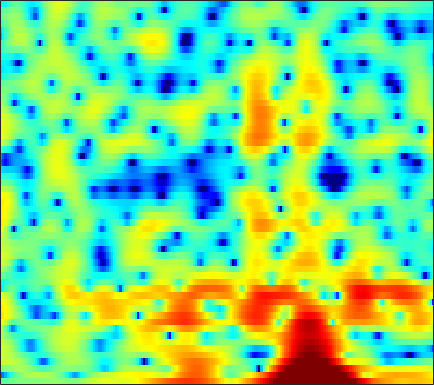

The file beside this chart, header and first rows:
-1.527, -1.5567, -1.4617, -1.2517, -1.0586, -0.79893, -0.5537, -0.39127, -0.20494, -0.084056, -0.017989, 0.0040313, 0.014941, 0.01045, 0.0019092, 0.006587, 0.053839, 0.10503, 0.21638, 0.35883, 0.51425, 0.62337, 0.73287, 0.79881
-12.42, -11.48, -9.229, -6.91, -5.393, -3.686, -2.308, -1.458, -0.533, 0.2004, 0.7695, 1.106, 1.454, 1.703, 1.837, 1.957, 2.022, 2.041, 2.03, 1.98, 1.883, 1.774, 1.574, 1.297
-0.4633, -0.1796, 0.1967, 0.5675, 0.8283, 1.143, 1.392, 1.527, 1.619, 1.602, 1.467, 1.288, 0.945, 0.4886, 0.0774, -0.547, -1.208, -1.688, -2.227, -2.553, -2.596, -2.447, -2.06, -1.562
3.119, 3.145, 3.136, 3.069, 2.983, 2.808, 2.565, 2.332, 1.942, 1.449, 0.8445, 0.3068, -0.5392, -1.567, -2.489, -3.978, -5.864, -7.621, -10.47, -13.19, -12.85, -10.67, -7.676, -5.275
3.356, 3.222, 2.971, 2.635, 2.327, 1.846, 1.292, 0.8288, 0.1562, -0.5604, -1.295, -1.834, -2.516, -3.118, -3.497, -3.891, -4.138, -4.218, -4.177, -3.952, -3.549, -3.141, -2.476, -1.732
3.634, 3.375, 2.921, 2.338, 1.817, 0.9934, 0.01478, -0.8373, -2.151, -3.688, -5.489, -6.997, -9.046, -10.53, -10.67, -9.557, -7.822, -6.513, -4.93, -3.55, -2.353, -1.556, -0.6042, 0.2394
3.059, 2.689, 2.088, 1.385, 0.7915, -0.09279, -1.09, -1.927, -3.17, -4.614, -6.309, -7.74, -9.701, -11.04, -11, -9.551, -7.538, -6.08, -4.361, -2.893, -1.63, -0.7968, 0.1765, 1.015
2.124, 1.442, 0.4446, -0.591, -1.334, -2.207, -2.898, -3.283, -3.64, -3.88, -4.032, -4.101, -4.123, -4.034, -3.856, -3.478, -2.949, -2.491, -1.83, -1.155, -0.4949, -0.006358, 0.6159, 1.2
2.852, 1.407, -1.065, -4.378, -7.543, -11.52, -10.42, -7.974, -5.479, -3.86, -2.788, -2.232, -1.707, -1.358, -1.157, -0.9409, -0.754, -0.6159, -0.4107, -0.1765, 0.05303, 0.2374, 0.5112, 0.8463
6.174, 4.99, 3.154, 1.139, -0.2844, -1.671, -2.058, -1.785, -1.187, -0.7371, -0.5417, -0.5724, -0.7883, -1.133, -1.415, -1.808, -2.129, -2.302, -2.458, -2.571, -2.779, -3.063, -3.644, -4.253
7.14, 6.502, 5.564, 4.575, 3.815, 2.853, 1.945, 1.286, 0.3892, -0.5605, -1.674, -2.726, -4.417, -6.617, -8.662, -11.83, -13.92, -13.26, -11.08, -9.401, -8.566, -8.502, -9.257, -11.1
6.694, 6.155, 5.334, 4.406, 3.669, 2.65, 1.557, 0.6714, -0.577, -1.864, -3.232, -4.365, -6.079, -8.104, -9.72, -11.67, -12.76, -12.61, -11.18, -9.626, -8.307, -7.474, -6.612, -5.902
5.995, 5.378, 4.474, 3.465, 2.61, 1.346, -0.08862, -1.225, -2.802, -4.293, -5.456, -6, -6.455, -6.678, -6.783, -6.875, -6.802, -6.712, -6.665, -6.422, -6.029, -5.69, -5.006, -4.067
4.284, 3.722, 3.029, 2.275, 1.559, 0.2361, -1.482, -3.223, -6.586, -12.25, -20.3, -15.46, -9.764, -6.708, -5.369, -4.404, -3.984, -3.942, -4.427, -5.535, -7.391, -9.221, -10.43, -7.782
-6.954, -5.304, -2.954, -1.569, -1.085, -1.014, -1.538, -2.219, -3.326, -4.446, -4.967, -4.763, -4.026, -3.076, -2.417, -1.766, -1.518, -1.554, -1.902, -2.692, -3.835, -4.682, -4.995, -3.673
-5.648, -5.277, -4.275, -3.412, -2.964, -2.662, -2.672, -2.754, -2.88, -2.974, -2.963, -2.866, -2.575, -2.217, -1.928, -1.516, -1.157, -0.9733, -0.7819, -0.6142, -0.4056, -0.1987, 0.1894, 0.7754
-0.6917, -1.116, -1.623, -2.109, -2.525, -3.124, -3.732, -4.171, -4.651, -4.84, -4.708, -4.415, -3.814, -3.101, -2.563, -1.909, -1.3, -0.8864, -0.4124, 0.01383, 0.4127, 0.713, 1.13, 1.59
1.789, 1.257, 0.4068, -0.656, -1.652, -3.286, -5.345, -7.328, -10.47, -12.54, -10.96, -8.781, -6.227, -4.291, -3.156, -2.012, -1.195, -0.7049, -0.2195, 0.1508, 0.4573, 0.6782, 1.008, 1.384
3.744, 3.326, 2.571, 1.564, 0.6313, -0.9448, -2.944, -4.674, -7.193, -8.698, -7.78, -6.254, -4.252, -2.714, -1.872, -1.069, -0.6177, -0.5074, -0.5766, -0.8612, -1.26, -1.537, -1.692, -1.44
4.082, 3.895, 3.485, 2.922, 2.424, 1.66, 0.8644, 0.3097, -0.3367, -0.7385, -0.8578, -0.7957, -0.6225, -0.4187, -0.3461, -0.4033, -0.6819, -1.127, -2.078, -3.593, -5.931, -8.583, -14.04, -15.09
3.212, 3.142, 2.925, 2.588, 2.285, 1.867, 1.454, 1.154, 0.8437, 0.5918, 0.403, 0.3052, 0.1799, 0.03978, -0.09555, -0.3962, -0.8539, -1.31, -2.147, -3.259, -4.645, -5.749, -6.878, -6.914
2.716, 2.509, 2.101, 1.593, 1.186, 0.7013, 0.2971, 0.08148, -0.07348, -0.1403, -0.1499, -0.1426, -0.1292, -0.1596, -0.1986, -0.2962, -0.4762, -0.6358, -0.8991, -1.201, -1.508, -1.688, -1.844, -1.816
3.45, 2.783, 1.603, 0.1893, -0.936, -2.27, -2.951, -2.949, -2.528, -1.904, -1.347, -1.04, -0.7451, -0.5593, -0.4658, -0.3111, -0.135, -0.002359, 0.1969, 0.3886, 0.5442, 0.6231, 0.6741, 0.6633
5.662, 4.525, 2.434, -0.5912, -3.891, -11.72, -21.72, -10.51, -5.527, -3.241, -2.172, -1.85, -1.888, -2.137, -2.304, -2.262, -1.693, -1.033, -0.04521, 0.8716, 1.608, 1.992, 2.304, 2.328
6.888, 5.982, 4.485, 2.681, 1.261, -0.5185, -1.6, -1.933, -2.046, -2.146, -2.684, -3.458, -5.27, -8.333, -12.13, -18.18, -11.42, -7.328, -3.841, -1.587, -0.1277, 0.5931, 1.17, 1.33
6.39, 5.846, 4.969, 3.948, 3.143, 2.052, 0.9864, 0.216, -0.7864, -1.823, -2.971, -3.921, -5.338, -6.924, -7.9, -8.482, -7.595, -6.389, -4.716, -3.331, -2.326, -1.8, -1.441, -1.35
6.22, 5.87, 5.241, 4.442, 3.73, 2.686, 1.493, 0.5621, -0.7433, -2.059, -3.265, -4.059, -4.812, -5.192, -5.223, -4.955, -4.495, -4.04, -3.449, -2.989, -2.747, -2.759, -3.047, -3.611
6.492, 6.258, 5.738, 4.99, 4.266, 3.079, 1.631, 0.3381, -1.682, -4.059, -6.652, -8.335, -9.088, -7.878, -6.577, -4.9, -3.554, -2.781, -2.054, -1.678, -1.726, -2.094, -3.063, -4.871
5.471, 5.328, 4.913, 4.249, 3.578, 2.425, 0.9698, -0.4132, -2.606, -5.546, -9.45, -13.19, -14.55, -10.3, -7.542, -4.969, -3.072, -2.046, -1.057, -0.4716, -0.2665, -0.3729, -0.849, -1.724
2.565, 2.488, 2.194, 1.683, 1.172, 0.3086, -0.7331, -1.622, -2.915, -4.194, -5.294, -5.845, -6.049, -5.612, -4.971, -3.872, -2.758, -1.96, -1.004, -0.2398, 0.3265, 0.6373, 0.8633, 0.9809
-0.5021, -0.5431, -0.7459, -1.129, -1.52, -2.169, -2.967, -3.615, -4.572, -5.472, -6.258, -6.614, -6.733, -6.352, -5.774, -4.682, -3.443, -2.493, -1.297, -0.2257, 0.6808, 1.251, 1.884, 2.373
-3.475, -3.538, -3.735, -4.029, -4.343, -4.865, -5.583, -6.269, -7.392, -8.909, -10.8, -12.37, -13.74, -12.7, -10.64, -7.802, -5.26, -3.632, -1.798, -0.2772, 0.9811, 1.756, 2.624, 3.289
-7.063, -7.412, -7.798, -7.91, -7.934, -7.974, -8.172, -8.517, -9.348, -10.72, -12.87, -15.1, -18.07, -16.04, -12.6, -8.574, -5.566, -3.72, -1.703, -0.05371, 1.297, 2.145, 3.067, 3.778
-12.44, -14.97, -16.68, -14.9, -13.05, -11.3, -10.26, -9.817, -9.55, -9.449, -9.384, -9.269, -8.756, -7.794, -6.738, -5.176, -3.495, -2.3, -0.812, 0.5032, 1.639, 2.385, 3.216, 3.881
-10.57, -13.15, -15.09, -13.72, -12.39, -11.1, -10.51, -10.24, -9.889, -9.354, -8.495, -7.723, -6.59, -5.371, -4.463, -3.303, -2.189, -1.389, -0.3514, 0.6403, 1.577, 2.226, 3.016, 3.674
-2.103, -3.094, -4.285, -5.426, -6.302, -7.784, -9.875, -12.03, -15.12, -14.53, -10.92, -8.551, -6.204, -4.49, -3.624, -2.701, -2.096, -1.731, -1.255, -0.6439, 0.2036, 0.9595, 2.015, 2.986
3.384, 2.648, 1.558, 0.2553, -0.8751, -2.724, -5.051, -7.069, -9.425, -9.372, -7.22, -5.619, -3.97, -3.049, -2.685, -2.807, -3.517, -4.497, -6.254, -7.323, -5.768, -3.629, -0.945, 1.101
5.032, 4.592, 3.856, 2.994, 2.27, 1.229, 0.1965, -0.5637, -1.299, -1.745, -1.915, -1.883, -1.88, -2.054, -2.338, -3.156, -4.532, -6.122, -9.036, -11.68, -9.38, -6.399, -3.277, -1.181
4.739, 4.535, 4.123, 3.587, 3.108, 2.418, 1.7, 1.171, 0.4777, -0.132, -0.6812, -1.063, -1.546, -1.962, -2.334, -2.771, -3.247, -3.544, -3.812, -3.75, -3.322, -2.795, -2.066, -1.461
4.372, 4.277, 3.99, 3.554, 3.131, 2.504, 1.789, 1.233, 0.4355, -0.3881, -1.224, -1.874, -2.658, -3.237, -3.55, -3.543, -3.263, -2.897, -2.357, -1.739, -1.17, -0.809, -0.4796, -0.3597
4.006, 3.833, 3.419, 2.804, 2.264, 1.491, 0.6546, 0.0184, -0.8899, -1.959, -3.257, -4.49, -6.45, -8.669, -9.539, -8.6, -6.207, -4.455, -2.505, -1.043, 0.05803, 0.6565, 1.191, 1.416
3.119, 2.645, 1.708, 0.4655, -0.5703, -1.974, -3.052, -3.56, -3.93, -4.271, -5.004, -5.959, -8.137, -11.56, -13.99, -11.3, -6.94, -4.438, -1.97, -0.2144, 1.024, 1.7, 2.332, 2.691
1.994, 1.155, -0.457, -2.786, -5.237, -10.13, -16.43, -14.07, -9.069, -6.266, -4.797, -4.213, -3.827, -3.613, -3.273, -2.601, -1.605, -0.7985, 0.2196, 1.091, 1.761, 2.137, 2.503, 2.757
1.216, 0.5286, -0.6872, -2.273, -3.734, -5.814, -7.091, -6.845, -5.395, -3.724, -2.348, -1.564, -0.735, -0.1071, 0.2756, 0.6989, 1.054, 1.255, 1.42, 1.424, 1.308, 1.17, 0.9841, 0.9067
0.1174, -0.01362, -0.2789, -0.6402, -0.9281, -1.214, -1.296, -1.185, -0.7923, -0.2421, 0.3725, 0.8288, 1.363, 1.789, 1.995, 2.158, 2.11, 1.925, 1.427, 0.5808, -0.6737, -1.892, -3.728, -5.077
-2.459, -1.929, -1.397, -1.042, -0.8346, -0.5911, -0.3532, -0.1373, 0.2239, 0.6554, 1.135, 1.509, 1.956, 2.317, 2.51, 2.6, 2.459, 2.164, 1.455, 0.3043, -1.503, -3.473, -7.467, -13.31
-5.989, -4.901, -3.912, -3.282, -2.988, -2.758, -2.569, -2.382, -2.017, -1.455, -0.7462, -0.1817, 0.5644, 1.215, 1.614, 1.965, 2.113, 2.069, 1.796, 1.283, 0.5581, -0.06802, -0.847, -1.278
-7.243, -6.491, -5.875, -5.723, -5.915, -6.517, -7.348, -7.888, -7.914, -6.802, -5.041, -3.685, -2.055, -0.7448, 0.02882, 0.8305, 1.383, 1.661, 1.879, 1.942, 1.923, 1.877, 1.832, 1.853
-6.48, -6.167, -6.055, -6.438, -7.143, -8.822, -11.96, -16.5, -32.86, -14.67, -8.838, -6.165, -3.654, -1.918, -0.9529, 0.02853, 0.7429, 1.154, 1.588, 1.937, 2.227, 2.413, 2.631, 2.819
-5.051, -4.691, -4.462, -4.525, -4.762, -5.339, -6.1, -6.609, -6.685, -5.856, -4.496, -3.445, -2.247, -1.331, -0.8237, -0.3426, 0.00664, 0.2425, 0.5965, 1.045, 1.546, 1.931, 2.408, 2.788
-3.688, -3.086, -2.386, -1.814, -1.488, -1.191, -0.977, -0.8226, -0.6162, -0.368, -0.1261, 0.0008333, 0.008961, -0.2103, -0.5678, -1.278, -2.126, -2.636, -2.727, -1.962, -0.6722, 0.3308, 1.463, 2.266
-4.331, -3.193, -1.716, -0.457, 0.3168, 1.149, 1.764, 2.102, 2.376, 2.456, 2.335, 2.086, 1.501, 0.5098, -0.5969, -2.78, -6.4, -11.27, -24.45, -9.413, -4.003, -1.605, 0.4822, 1.72
-8.772, -5.955, -3.169, -1.146, 0.01467, 1.195, 2.008, 2.401, 2.703, 2.747, 2.544, 2.233, 1.607, 0.7195, -0.1315, -1.457, -2.919, -3.843, -4.231, -3.393, -1.87, -0.7226, 0.5254, 1.334
-7.193, -5.253, -3.057, -1.318, -0.2883, 0.7369, 1.425, 1.741, 1.926, 1.865, 1.578, 1.24, 0.645, -0.02405, -0.5104, -1.095, -1.473, -1.567, -1.397, -0.9235, -0.2514, 0.2815, 0.9096, 1.343
-3.046, -2.253, -1.214, -0.2832, 0.3015, 0.8946, 1.257, 1.38, 1.297, 0.9535, 0.3565, -0.2489, -1.216, -2.276, -3, -3.684, -3.759, -3.395, -2.522, -1.417, -0.3299, 0.402, 1.213, 1.791
-1.355, -0.8959, -0.2998, 0.2384, 0.5689, 0.8882, 1.013, 0.9471, 0.6268, -0.005231, -0.9934, -2.014, -3.816, -6.343, -8.982, -13.31, -13.64, -10.19, -6.168, -3.296, -1.171, 0.07177, 1.356, 2.271
-2.228, -1.918, -1.423, -0.899, -0.5413, -0.1877, -0.04368, -0.1195, -0.4537, -1.104, -2.092, -3.06, -4.721, -6.796, -8.591, -10.69, -10.56, -8.799, -5.925, -3.355, -1.255, 0.03676, 1.42, 2.459
-5.9, -5.703, -4.811, -3.6, -2.735, -1.848, -1.344, -1.219, -1.419, -1.993, -2.884, -3.705, -4.871, -5.905, -6.418, -6.551, -5.998, -5.177, -3.746, -2.166, -0.6296, 0.4239, 1.65, 2.646
